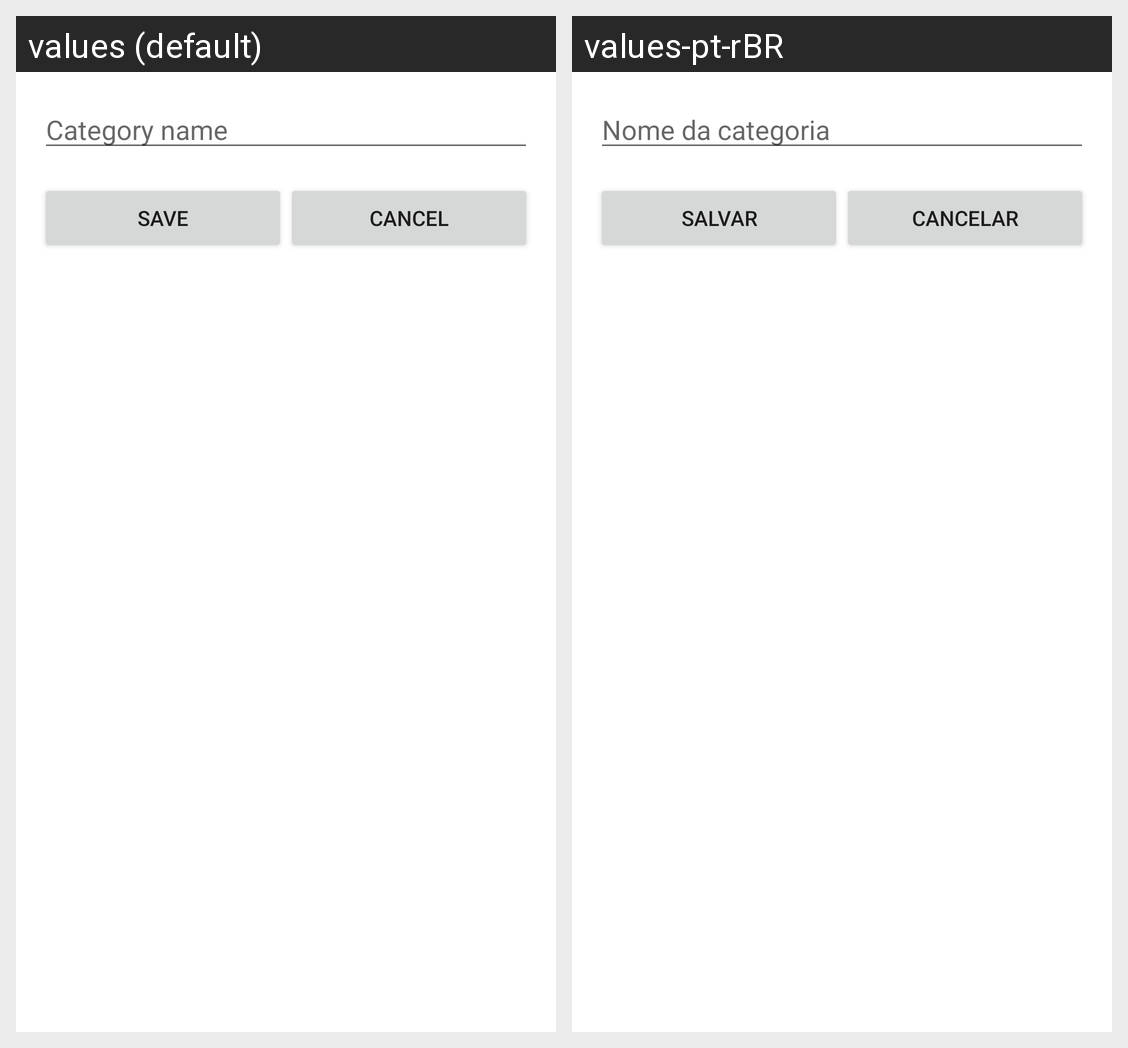

Translations of the strings shown on this Android screen, per locale in the grid:
Android screen res/layout/activity_category_form.xml rendered under 2 locales, left to right: values (default), values-pt-rBR. Device: Nexus 5 (rendered at 1080×1920; each locale shown at half size, 540×960, under a caption strip naming it); theme Theme.AplicativoCardGame.
Strings drawn on this screen, with the default value and each locale's value (text and hints the layout hard-codes, and strings that could not be matched under every locale, appear in the picture but are not listed):

hint_category_name
  values: Category name
  values-pt-rBR: Nome da categoria

btn_save
  values: Save
  values-pt-rBR: Salvar

btn_cancel
  values: Cancel
  values-pt-rBR: Cancelar
